Image classification data set "dataset" (RageQuitters/Mahjong on GitHub). Class labels (34): 1 bam, 1 CHAR, 1 dot, 2 bam, 2 CHAR, 2 dot, 3 bam, 3 CHAR, 3 dot, 4 bam, 4 CHAR, 4 dot, 5 bam, 5 CHAR, 5 dot, 6 bam, 6 CHAR, 6 dot, 7 bam, 7 CHAR, 7 dot, 8 bam, 8 CHAR, 8 dot, 9 bam, 9 CHAR, 9 dot, east wind tile, green dragon tile, north wind tile, red dragon tile, south wind tile, west wind tile, white dragon tile.

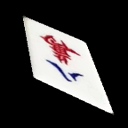
Label: 8 CHAR

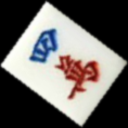
Label: 4 CHAR

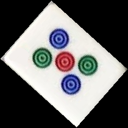
Label: 5 dot

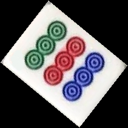
Label: 9 dot

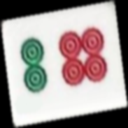
Label: 6 dot

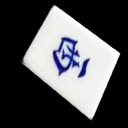
Label: west wind tile
